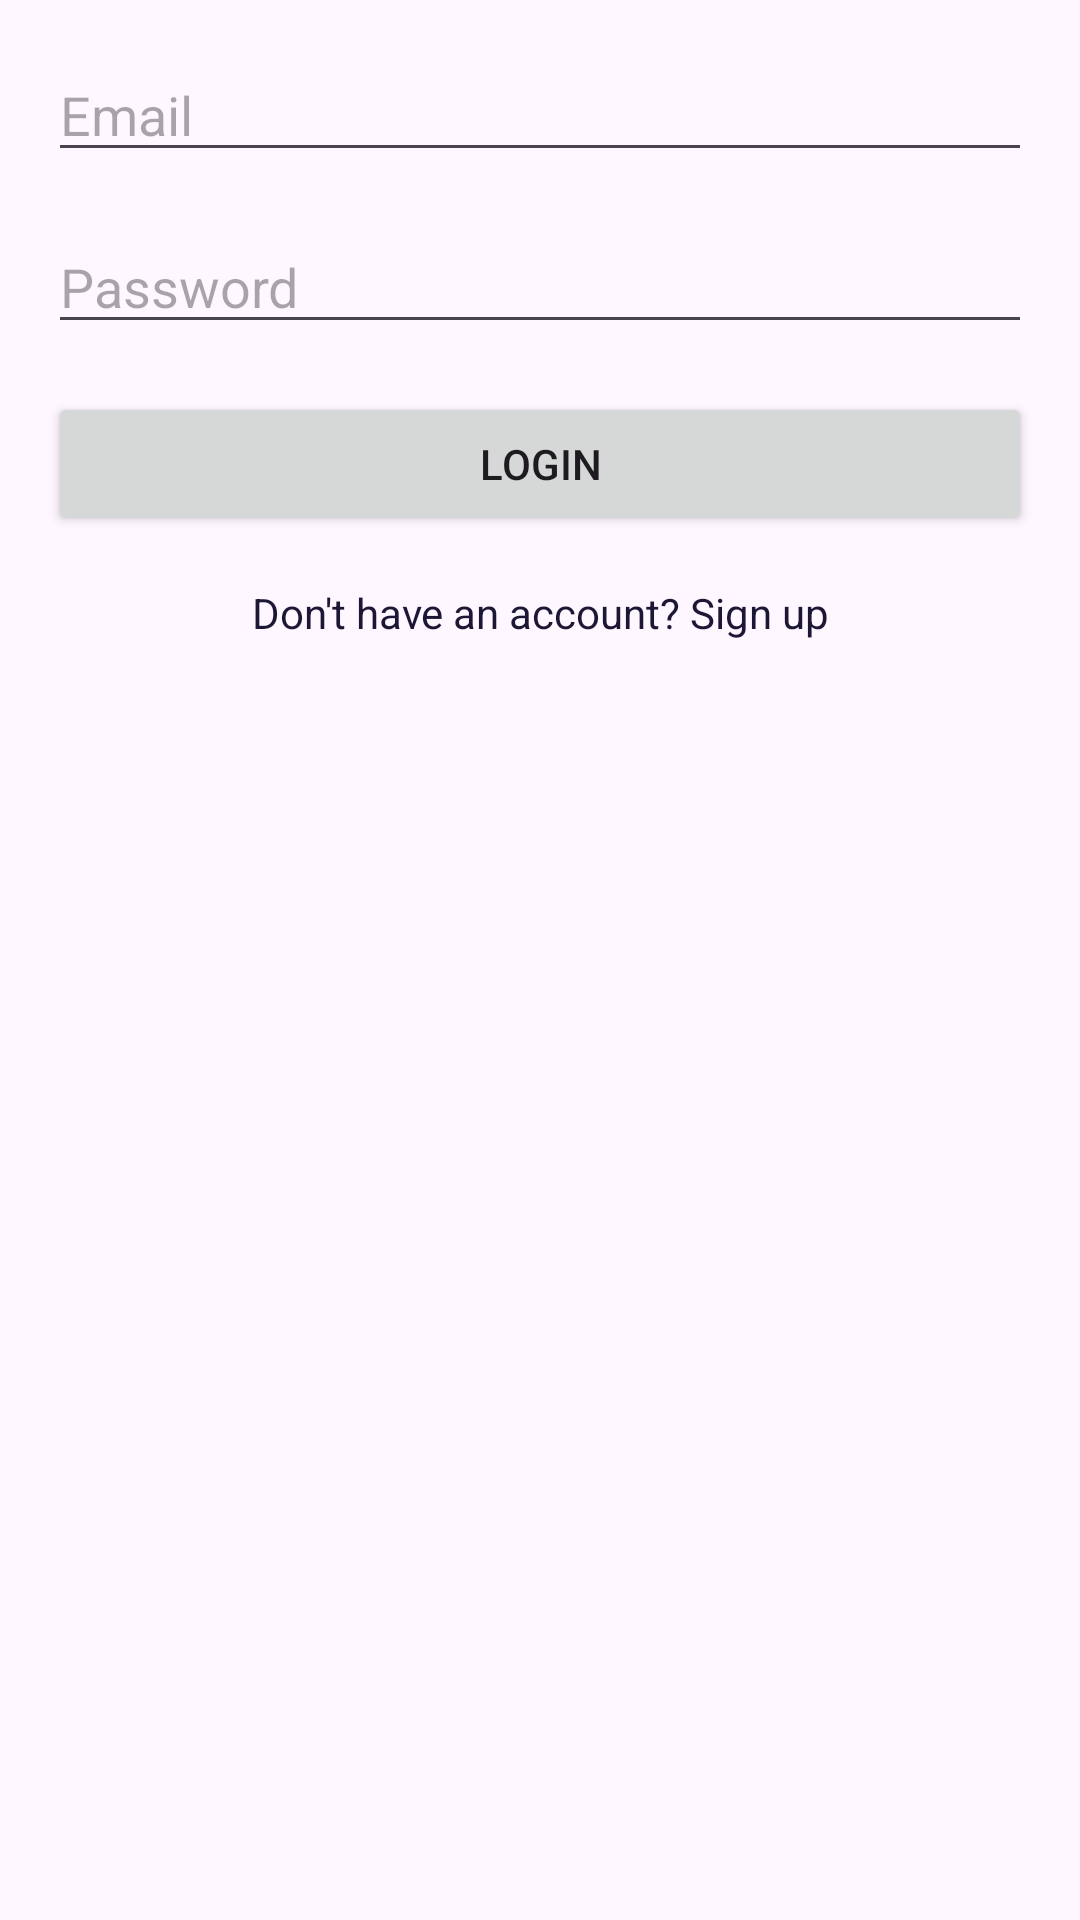

Android layout source for this screen:
<!-- AndroidManifest.xml: application theme Theme.RadiantDermat -->
<!-- res/layout/activity_login.xml -->
<LinearLayout xmlns:android="http://schemas.android.com/apk/res/android"
    android:orientation="vertical"
    android:padding="16dp"
    android:layout_width="match_parent"
    android:layout_height="match_parent">

    <EditText
        android:id="@+id/emailEditText"
        android:hint="Email"
        android:inputType="textEmailAddress"
        android:layout_width="match_parent"
        android:layout_height="wrap_content" />

    <EditText
        android:id="@+id/passwordEditText"
        android:hint="Password"
        android:inputType="textPassword"
        android:layout_width="match_parent"
        android:layout_height="wrap_content"
        android:layout_marginTop="16dp" />

    <Button
        android:id="@+id/loginButton"
        android:text="Login"
        android:layout_width="match_parent"
        android:layout_height="wrap_content"
        android:layout_marginTop="16dp" />

    <TextView
        android:id="@+id/signUpTextView"
        android:text="Don't have an account? Sign up"
        android:gravity="center"
        android:layout_width="match_parent"
        android:layout_height="wrap_content"
        android:textColor="@color/material_dynamic_tertiary10"
        android:layout_marginTop="16dp" />
</LinearLayout>
<!-- resources referenced by this layout -->
<resources>
  <style name="Theme.RadiantDermat" parent="Base.Theme.RadiantDermat" />
  <style name="Base.Theme.RadiantDermat" parent="Theme.Material3.DayNight.NoActionBar">
          
          
      </style>
</resources>
